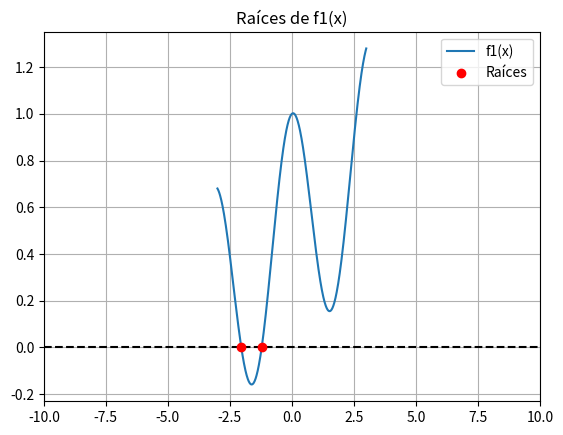
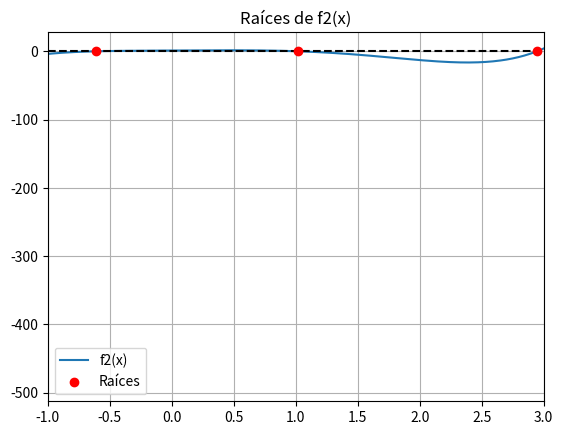

These charts were generated, in order, by the following Python code:
import numpy as np
import matplotlib.pyplot as plt

np.set_printoptions(precision=5, suppress=True)

# Función de bisección
def bisection(f, a, b, tol=1.e-6, maxiter=100):
    error = np.inf
    k = 0
    x = a
    while error > tol and k < maxiter:
        xant = x
        x = (a + b) / 2
        if f(a) * f(x) < 0:
            b = x
        elif f(b) * f(x) < 0:
            a = x
        else:
            return x, k + 1
        error = np.abs(x - xant)
        k += 1
    return x, k

# Funciones dadas
f1 = lambda x: np.cos(x)**2 + x/10
f2 = lambda x: x**5 -3*x**4 +x +1.1

# Función para encontrar todas las raíces en un intervalo
def find_roots(f, a, b, N=100):
    x = np.linspace(a, b, N)  # Dividir el intervalo en N puntos
    roots = []
    
    for i in range(len(x) - 1):
        if f(x[i]) * f(x[i+1]) < 0:  # Cambio de signo => hay raíz
            root, _ = bisection(f, x[i], x[i+1])
            roots.append(root)
    
    return np.array(roots)

# Encontrar raíces de f1 en [-3, 3] y de f2 en [-3, 3]
roots_f1 = find_roots(f1, -3, 3, 200)
roots_f2 = find_roots(f2, -3, 3, 200)

print("Raíces de f1:", np.round(roots_f1, 5))
print("Raíces de f2:", np.round(roots_f2, 5))

# Graficar f1 con sus raíces
x = np.linspace(-3, 3, 500)
plt.figure()
plt.plot(x, f1(x), label='f1(x)')
plt.axhline(0, color='black', linestyle='--')
plt.scatter(roots_f1, np.zeros_like(roots_f1), color='red', label='Raíces', zorder=3)
plt.xlim(-10, 10)
plt.grid(True)
plt.legend()
plt.title('Raíces de f1(x)')
plt.show()

# Graficar f2 con sus raíces
plt.figure()
plt.plot(x, f2(x), label='f2(x)')
plt.axhline(0, color='black', linestyle='--')
plt.scatter(roots_f2, np.zeros_like(roots_f2), color='red', label='Raíces', zorder=3)
plt.xlim(-1, 3)
plt.grid(True)
plt.legend()
plt.title('Raíces de f2(x)')
plt.show()
